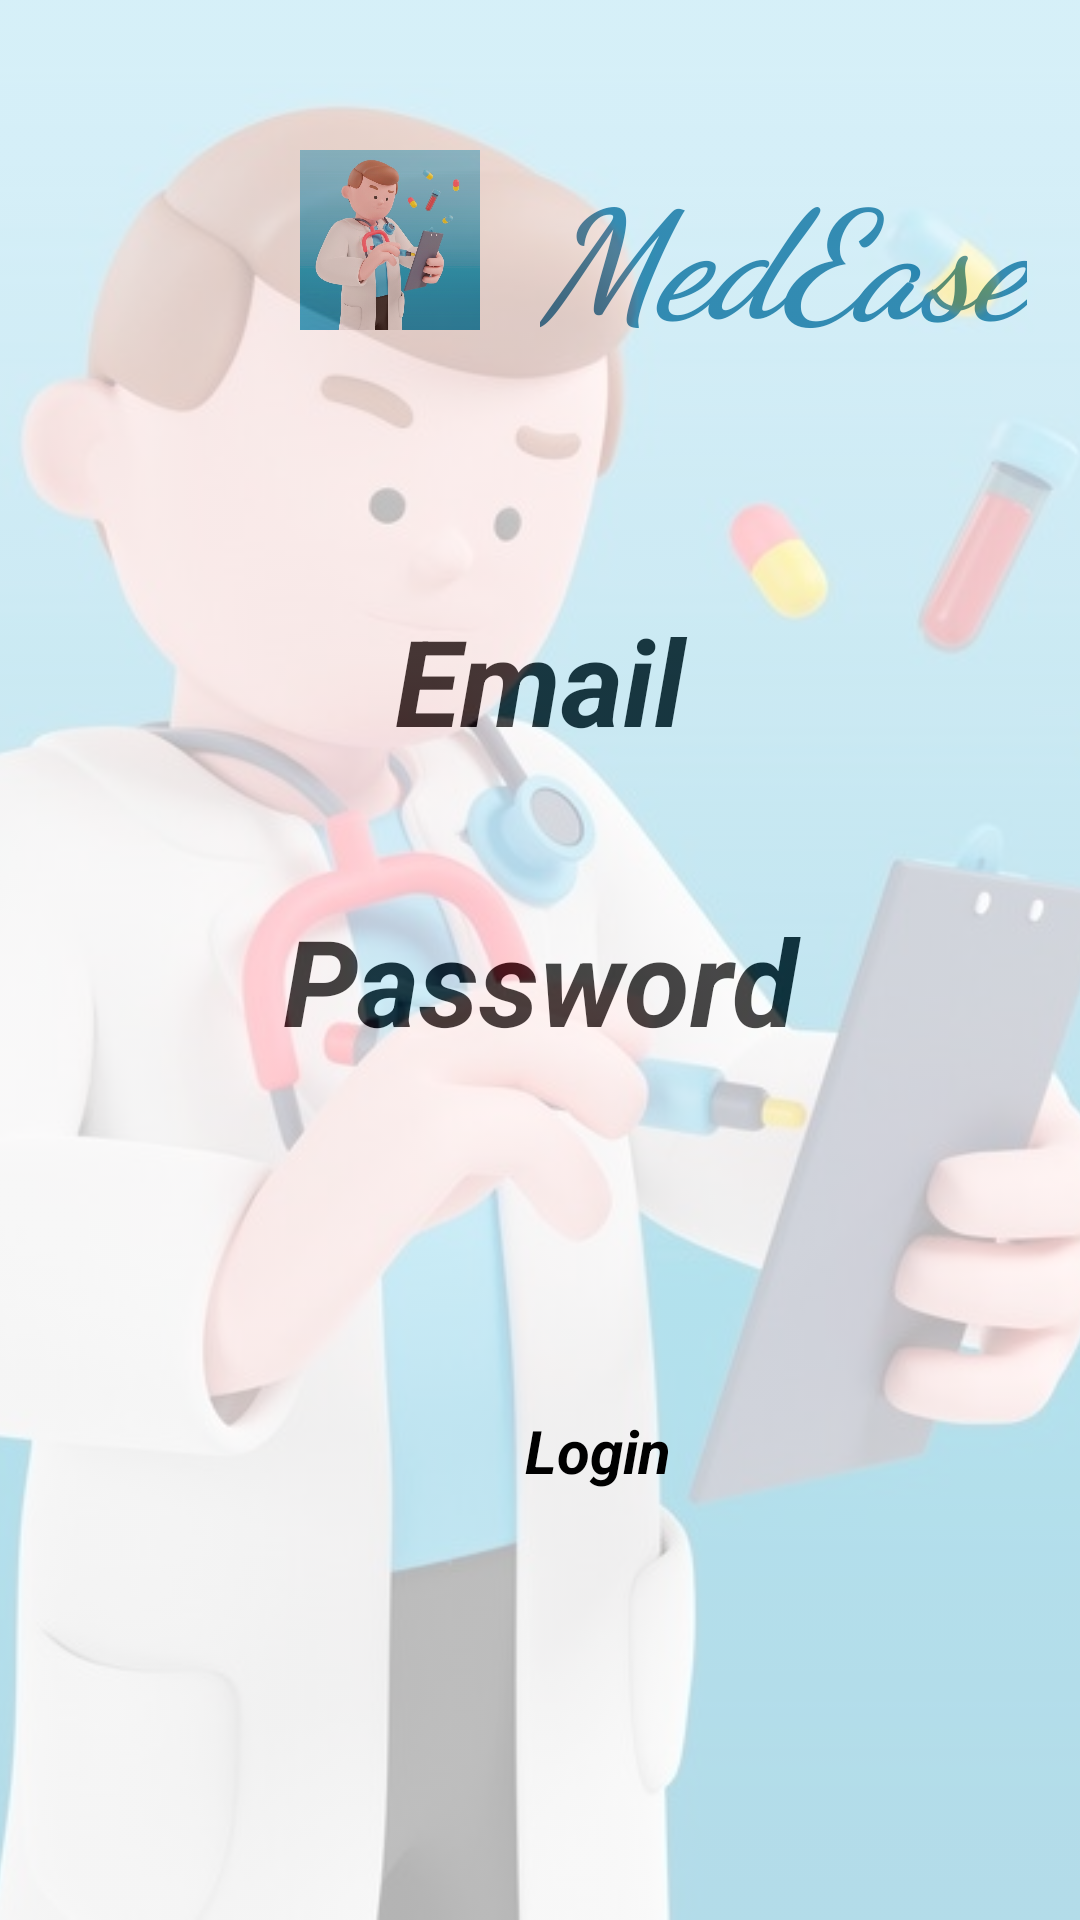

Layout XML and referenced resources for this Android screen:
<!-- AndroidManifest.xml: application theme Theme.MedEase -->
<!-- res/layout/activity_doctor_login.xml -->
<?xml version="1.0" encoding="utf-8"?>
<RelativeLayout xmlns:android="http://schemas.android.com/apk/res/android"
    xmlns:app="http://schemas.android.com/apk/res-auto"
    xmlns:tools="http://schemas.android.com/tools"
    android:layout_width="match_parent"
    android:layout_height="match_parent"
    android:orientation="vertical"
    tools:context=".fragment.DoctorLogin">
<LinearLayout
android:layout_width="match_parent"
android:layout_height="match_parent"
android:orientation="horizontal">
<ImageView
    android:layout_width="100dp"
    android:layout_height="60dp"
    android:src="@drawable/medease"
    android:layout_marginStart="80dp"
    android:layout_marginTop="50dp"/>
<TextView
    android:layout_width="wrap_content"
    android:layout_height="wrap_content"
    android:text="MedEase"
    android:textStyle="bold|italic"
    android:textSize="50dp"
    android:layout_marginTop="50dp"
    android:textColor="#1B739E"
    android:fontFamily="cursive" />
</LinearLayout>
<EditText
android:layout_width="match_parent"
android:layout_height="wrap_content"
android:hint="Email"
android:textStyle="bold|italic"
android:textAlignment="center"
android:textSize="40dp"
android:layout_marginTop="200dp"
android:id="@+id/edtEmail" />
<EditText
android:layout_width="match_parent"
android:layout_height="wrap_content"
android:hint="Password"
android:textAlignment="center"
android:textStyle="bold|italic"
android:textSize="40dp"
android:layout_marginTop="300dp"
android:id="@+id/edtPassword" />
<ImageView
android:id="@+id/image"
android:layout_width="wrap_content"
android:layout_height="wrap_content"
android:src="@drawable/medease"
android:scaleType="centerCrop"
android:alpha="0.3"/>
<Button
android:layout_width="wrap_content"
android:layout_height="wrap_content"
android:text="Login"
android:textStyle="bold|italic"
android:layout_marginLeft="155dp"
android:id="@+id/btnLogin"
android:textSize="20dp"
android:padding="20sp"
android:layout_marginTop="450dp"/>
</RelativeLayout>
<!-- resources referenced by this layout -->
<resources>
  <!-- drawable medease: jpg bitmap (drawable, 55504 bytes) -->
  <style name="Theme.MedEase" parent="Base.Theme.MedEase">
      
      <item name="android:navigationBarColor">@android:color/transparent</item>
      <item name="android:statusBarColor">@android:color/transparent</item>
      <item name="android:windowLightStatusBar">?attr/isLightTheme</item>
    </style>
</resources>
